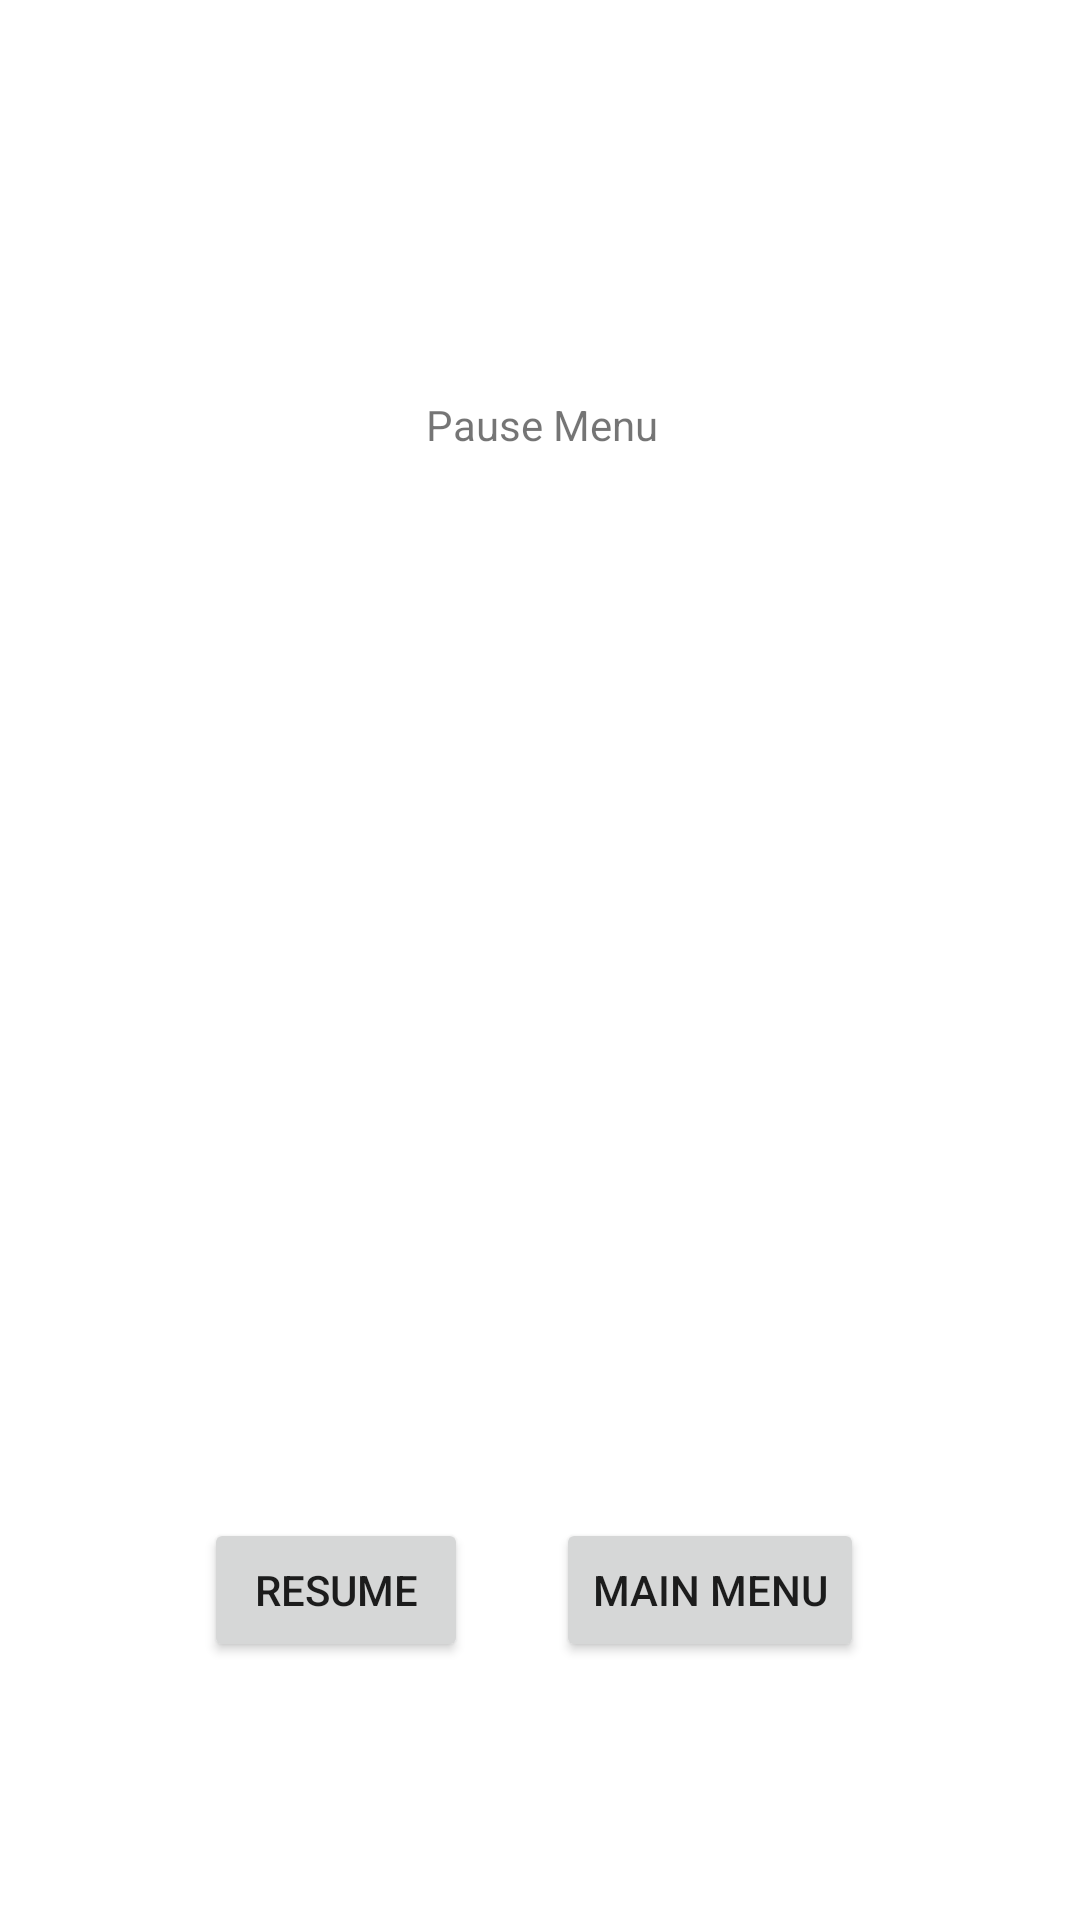

Android layout source for this screen:
<!-- AndroidManifest.xml: application theme Theme.Bbt -->
<!-- res/layout/pause.xml -->
<?xml version="1.0" encoding="utf-8"?>
<androidx.constraintlayout.widget.ConstraintLayout xmlns:android="http://schemas.android.com/apk/res/android"
    xmlns:app="http://schemas.android.com/apk/res-auto"
    xmlns:tools="http://schemas.android.com/tools"
    android:layout_width="match_parent"
    android:layout_height="match_parent">

    <TextView
        android:id="@+id/titlePause"
        android:layout_width="wrap_content"
        android:layout_height="wrap_content"
        android:layout_marginStart="177dp"
        android:layout_marginTop="132dp"
        android:layout_marginEnd="176dp"
        android:text="Pause Menu"
        app:layout_constraintEnd_toEndOf="parent"
        app:layout_constraintStart_toStartOf="parent"
        app:layout_constraintTop_toTopOf="parent" />

    <Button
        android:id="@+id/btResume"
        android:layout_width="wrap_content"
        android:layout_height="wrap_content"
        android:layout_marginStart="68dp"
        android:layout_marginTop="506dp"
        android:text="Resume"
        app:layout_constraintStart_toStartOf="parent"
        app:layout_constraintTop_toTopOf="parent" />

    <Button
        android:id="@+id/btMainMenu"
        android:layout_width="wrap_content"
        android:layout_height="wrap_content"
        android:layout_marginTop="506dp"
        android:layout_marginEnd="72dp"
        android:text="Main menu"
        app:layout_constraintEnd_toEndOf="parent"
        app:layout_constraintTop_toTopOf="parent" />
</androidx.constraintlayout.widget.ConstraintLayout>
<!-- resources referenced by this layout -->
<resources>
  <style name="Theme.Bbt" parent="Theme.MaterialComponents.DayNight.DarkActionBar">
          
          <item name="colorPrimary">@color/purple_500</item>
          <item name="colorPrimaryVariant">@color/purple_700</item>
          <item name="colorOnPrimary">@color/white</item>
          
          <item name="colorSecondary">@color/teal_200</item>
          <item name="colorSecondaryVariant">@color/teal_700</item>
          <item name="colorOnSecondary">@color/black</item>
          
          <item name="android:statusBarColor">?attr/colorPrimaryVariant</item>
          
      </style>
  <!-- not gathered from this repository: default colours our renderer supplied (Android Studio template values) -->
  <color name="purple_500">#FF6200EE</color>
  <color name="purple_700">#FF3700B3</color>
  <color name="teal_200">#FF03DAC5</color>
  <color name="teal_700">#FF018786</color>
  <color name="black">#FF000000</color>
  <color name="white">#FFFFFFFF</color>
</resources>
